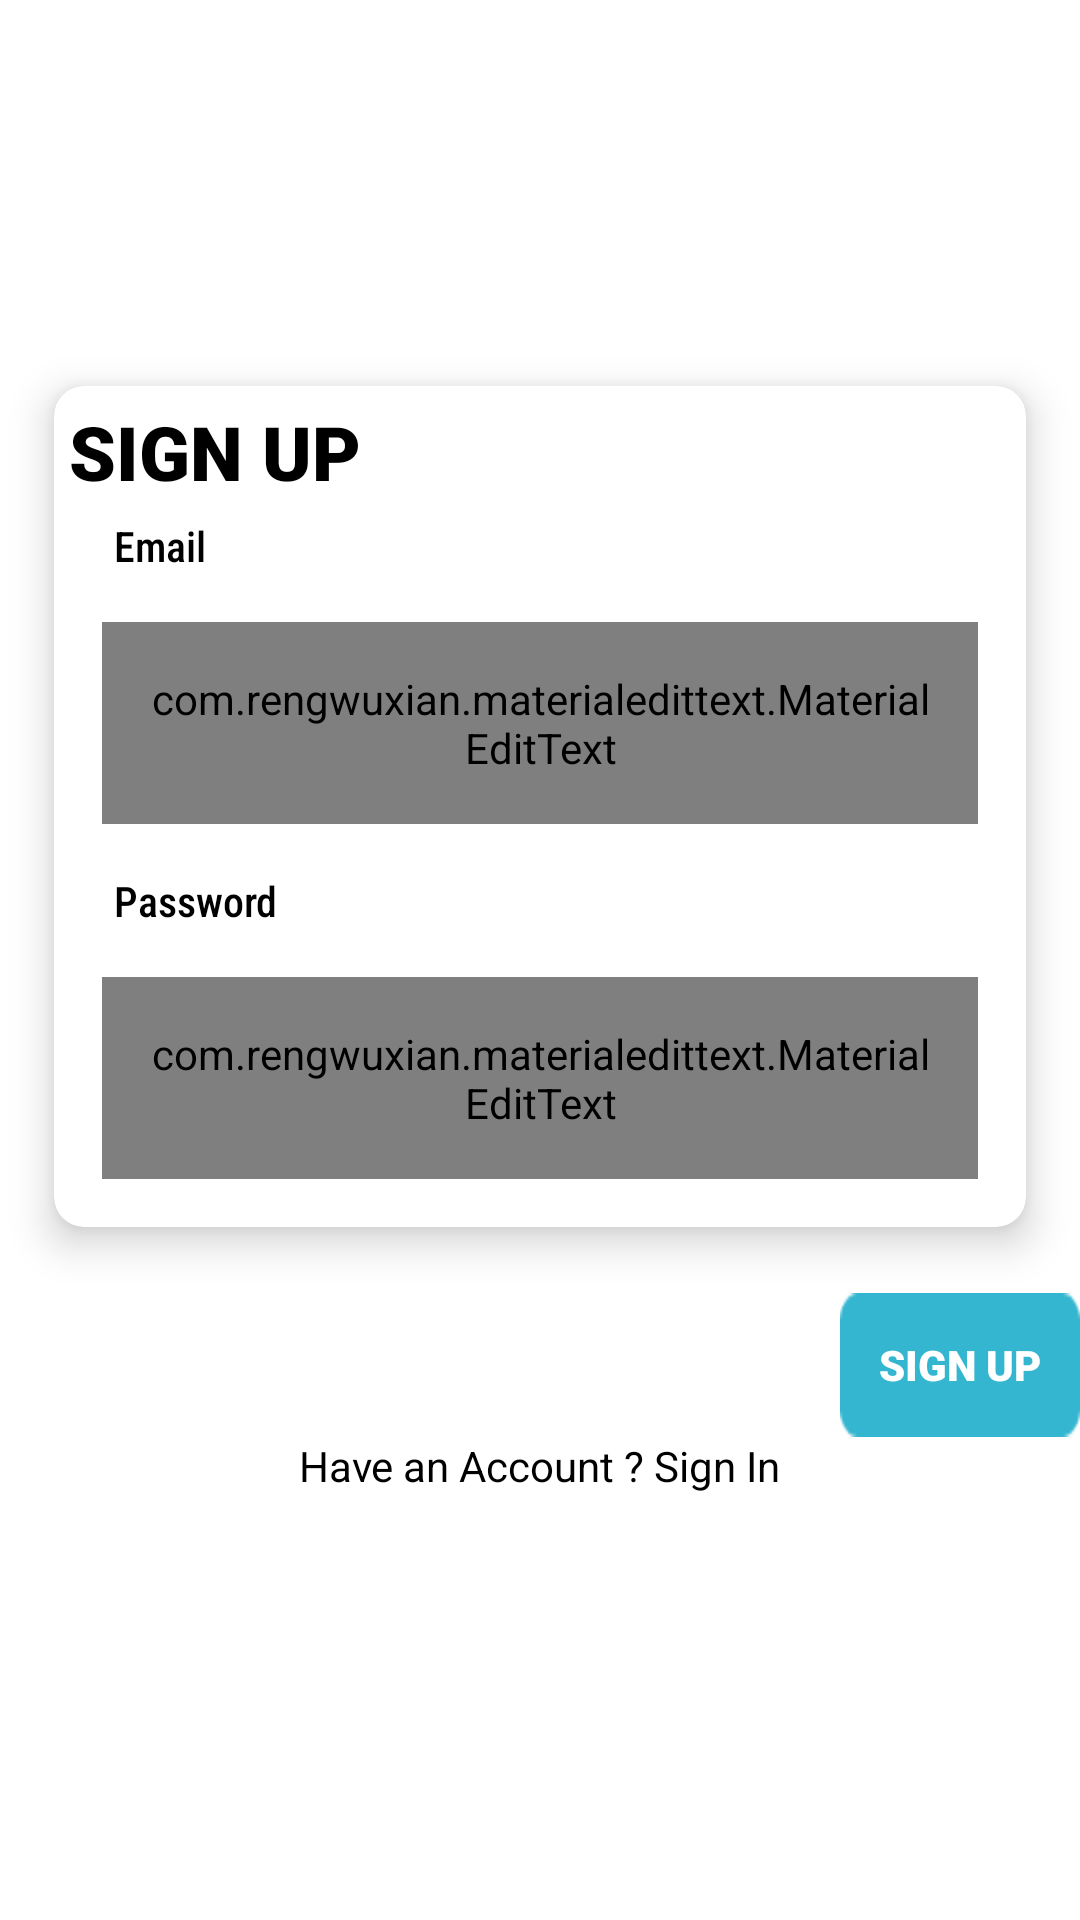

This screen was rendered from an Android layout file. Write that file and the resources it references.
<!-- AndroidManifest.xml: application theme Theme.ResponsiMobilePrograming -->
<!-- res/layout/activity_sign_up.xml -->
<?xml version="1.0" encoding="utf-8"?>
<RelativeLayout xmlns:android="http://schemas.android.com/apk/res/android"
    xmlns:app="http://schemas.android.com/apk/res-auto"
    xmlns:tools="http://schemas.android.com/tools"
    android:layout_width="match_parent"
    android:layout_height="match_parent"
    tools:context=".UI.SignUpActivity">

    <LinearLayout
        android:layout_below="@+id/amikom"
        android:layout_width="match_parent"
        android:layout_height="wrap_content"
        android:layout_centerInParent="true"
        android:orientation="vertical">

        <androidx.cardview.widget.CardView
            android:id="@+id/form"
            android:layout_width="match_parent"
            android:layout_height="wrap_content"
            android:layout_marginLeft="10dp"
            android:layout_marginRight="10dp"
            app:cardCornerRadius="10dp"
            app:cardElevation="8dp"
            app:cardPreventCornerOverlap="false"
            app:cardUseCompatPadding="true">

            <LinearLayout
                android:layout_width="match_parent"
                android:layout_height="wrap_content"
                android:orientation="vertical">

                <TextView
                    android:layout_width="wrap_content"
                    android:layout_height="wrap_content"
                    android:text="SIGN UP"
                    android:textSize="25dp"
                    android:textColor="#000"
                    android:fontFamily="sans-serif-black"
                    android:padding="5dp"/>

                <TextView
                    android:layout_width="wrap_content"
                    android:layout_height="wrap_content"
                    android:textColor="@color/black"
                    android:fontFamily="sans-serif-condensed-medium"
                    android:layout_marginLeft="20dp"
                    android:text="Email"/>

                <com.rengwuxian.materialedittext.MaterialEditText
                    android:id="@+id/email"
                    android:layout_width="match_parent"
                    android:layout_height="wrap_content"
                    android:layout_margin="16dp"
                    android:drawableRight="@drawable/emaillogo"
                    android:ems="20"
                    android:hint="Email"
                    android:inputType="textEmailAddress"
                    android:padding="16dp"
                    android:textSize="15sp"
                    android:textStyle="italic" />

                <TextView
                    android:layout_width="wrap_content"
                    android:layout_height="wrap_content"
                    android:textColor="@color/black"
                    android:fontFamily="sans-serif-condensed-medium"
                    android:layout_marginLeft="20dp"
                    android:text="Password"/>

                <com.rengwuxian.materialedittext.MaterialEditText
                    android:id="@+id/password"
                    android:drawableRight="@drawable/passlogo"
                    android:layout_width="match_parent"
                    android:layout_height="wrap_content"
                    android:layout_margin="16dp"
                    android:hint="Password"
                    android:inputType="textPassword"
                    android:padding="16dp"
                    android:textSize="15sp"
                    android:textStyle="italic" />

            </LinearLayout>
        </androidx.cardview.widget.CardView>
        <Button
            android:id="@+id/btn_signup"
            android:layout_width="wrap_content"
            android:layout_height="wrap_content"
            android:layout_marginLeft="280dp"
            android:layout_marginTop="10dp"
            android:padding="10dp"
            android:textColor="#fff"
            android:background="@drawable/bluebg"
            android:fontFamily="sans-serif-black"
            android:text="SIGN UP"/>

        <TextView
            android:id="@+id/txtsignin"
            android:layout_width="wrap_content"
            android:layout_height="wrap_content"
            android:textColor="@color/black"
            android:text="Have an Account ? Sign In"
            android:layout_gravity="center"
            android:layout_marginBottom="25dp"
            android:layout_alignParentBottom="true"/>

    </LinearLayout>

</RelativeLayout>
<!-- resources referenced by this layout -->
<resources>
  <color name="black">#FF000000</color>
  <!-- drawable bluebg: png bitmap (drawable, 503 bytes) -->
  <!-- drawable emaillogo (drawable) -->
  <vector android:height="24dp" android:tint="#69685A"
      android:viewportHeight="24" android:viewportWidth="24"
      android:width="24dp" xmlns:android="http://schemas.android.com/apk/res/android">
      <path android:fillColor="@android:color/white" android:pathData="M20,4L4,4c-1.1,0 -1.99,0.9 -1.99,2L2,18c0,1.1 0.9,2 2,2h16c1.1,0 2,-0.9 2,-2L22,6c0,-1.1 -0.9,-2 -2,-2zM20,8l-8,5 -8,-5L4,6l8,5 8,-5v2z"/>
  </vector>
  <!-- drawable passlogo (drawable) -->
  <vector android:height="24dp" android:tint="#69685A"
      android:viewportHeight="24" android:viewportWidth="24"
      android:width="24dp" xmlns:android="http://schemas.android.com/apk/res/android">
      <path android:fillColor="@android:color/white" android:pathData="M12,4.5C7,4.5 2.73,7.61 1,12c1.73,4.39 6,7.5 11,7.5s9.27,-3.11 11,-7.5c-1.73,-4.39 -6,-7.5 -11,-7.5zM12,17c-2.76,0 -5,-2.24 -5,-5s2.24,-5 5,-5 5,2.24 5,5 -2.24,5 -5,5zM12,9c-1.66,0 -3,1.34 -3,3s1.34,3 3,3 3,-1.34 3,-3 -1.34,-3 -3,-3z"/>
  </vector>
  <style name="Theme.ResponsiMobilePrograming" parent="Theme.MaterialComponents.DayNight.DarkActionBar">
          
          <item name="colorPrimary">@color/purple_500</item>
          <item name="colorPrimaryVariant">@color/purple_700</item>
          <item name="colorOnPrimary">@color/white</item>
          
          <item name="colorSecondary">@color/teal_200</item>
          <item name="colorSecondaryVariant">@color/teal_700</item>
          <item name="colorOnSecondary">@color/black</item>
          
          <item name="android:statusBarColor" tools:targetApi="l">?attr/colorPrimaryVariant</item>
          
      </style>
  <color name="purple_500">#FF6200EE</color>
  <color name="purple_700">#FF3700B3</color>
  <color name="white">#FFFFFFFF</color>
  <color name="teal_200">#FF03DAC5</color>
  <color name="teal_700">#FF018786</color>
</resources>
